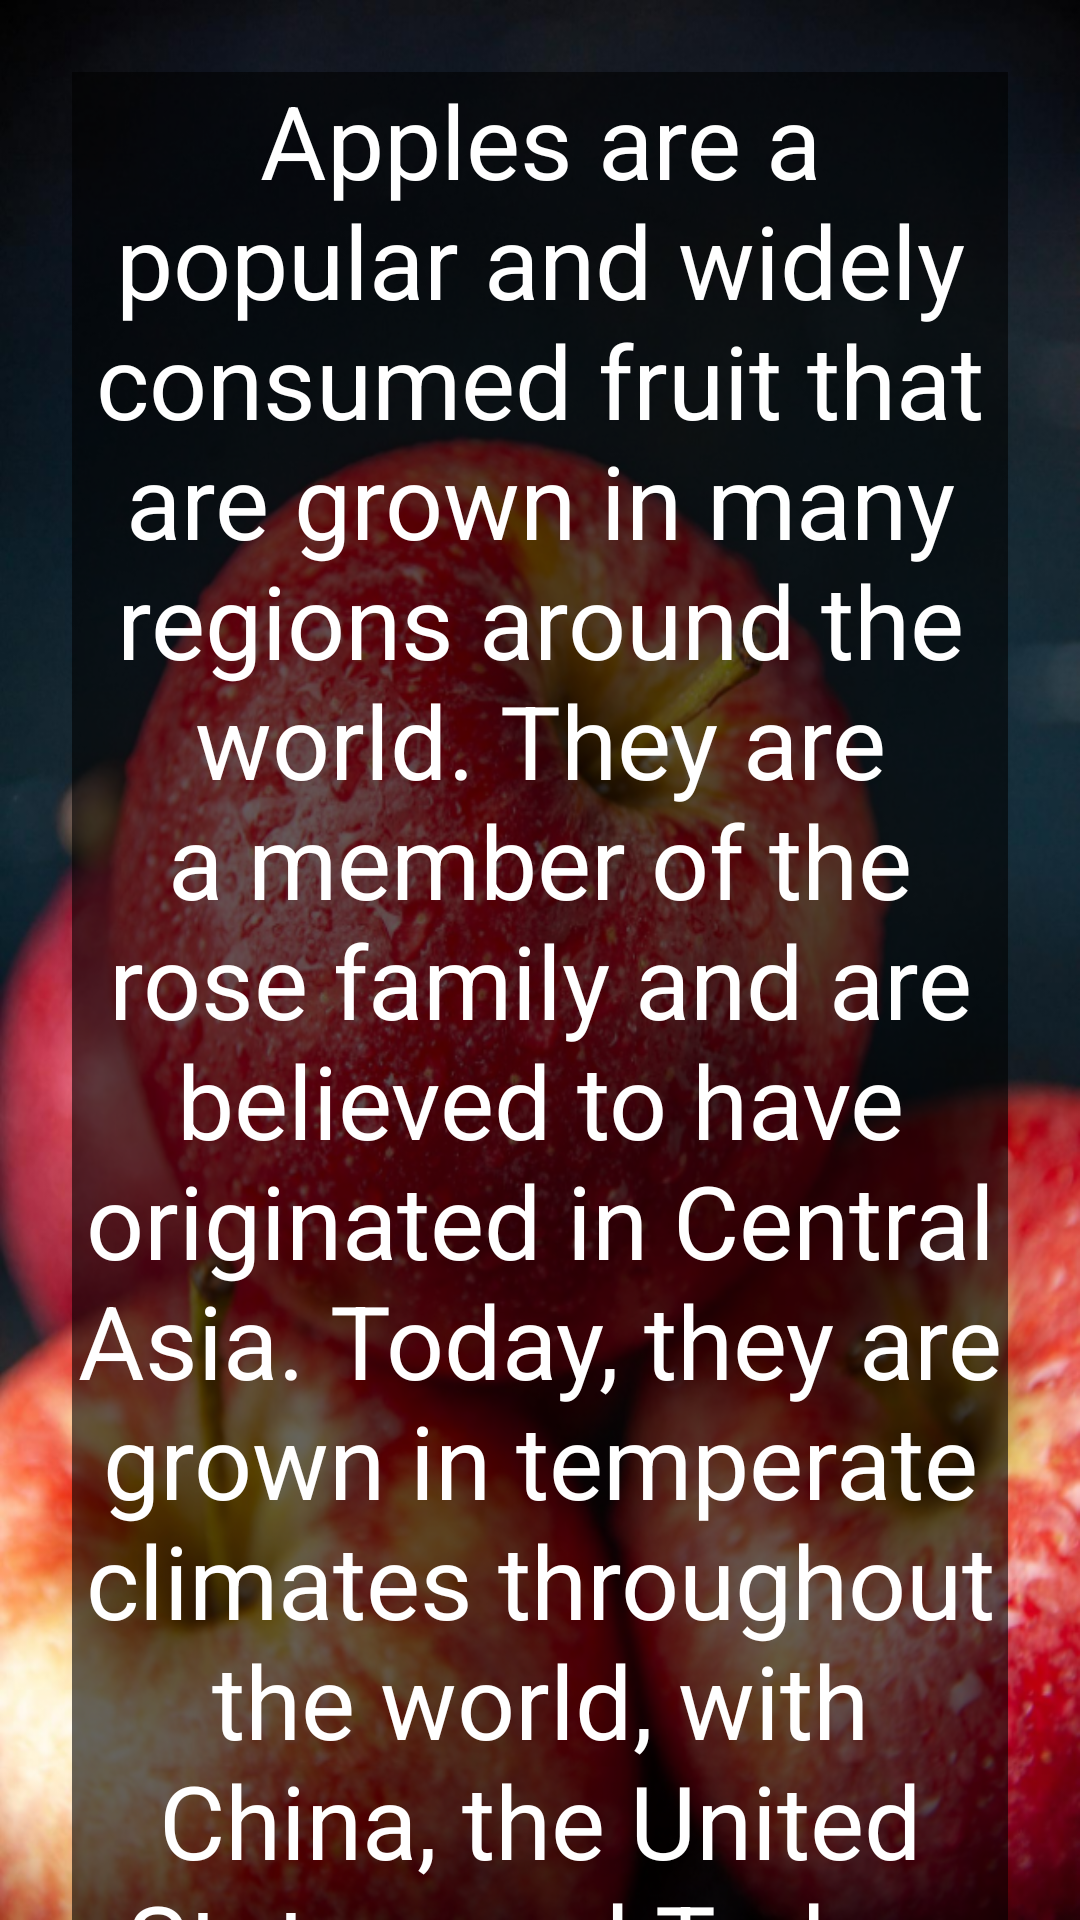

Android layout source for this screen:
<!-- AndroidManifest.xml: application theme Theme.Fruit -->
<!-- res/layout/activity_apple.xml -->
<?xml version="1.0" encoding="utf-8"?>
<androidx.constraintlayout.widget.ConstraintLayout xmlns:android="http://schemas.android.com/apk/res/android"
    xmlns:app="http://schemas.android.com/apk/res-auto"
    xmlns:tools="http://schemas.android.com/tools"
    android:layout_width="match_parent"
    android:layout_height="match_parent"
    android:background="@drawable/apple_bg"
    tools:context=".types.AppleActivity">

    <androidx.core.widget.NestedScrollView
        android:layout_width="match_parent"
        android:layout_height="match_parent">

        <TextView
            android:layout_width="match_parent"
            android:layout_height="match_parent"
            android:layout_marginStart="24dp"
            android:layout_marginTop="24dp"
            android:layout_marginEnd="24dp"
            android:layout_marginBottom="24dp"
            android:textAlignment="center"
            android:text="@string/apple"
            android:textColor="@color/white"
            android:textSize="34sp"
            android:background="#99000000"
            app:layout_constraintBottom_toBottomOf="parent"
            app:layout_constraintEnd_toEndOf="parent"
            app:layout_constraintStart_toStartOf="parent"
            app:layout_constraintTop_toTopOf="parent" />

    </androidx.core.widget.NestedScrollView>



</androidx.constraintlayout.widget.ConstraintLayout>
<!-- resources referenced by this layout -->
<resources>
  <!-- drawable apple_bg: png bitmap (drawable-v24, 832482 bytes) -->
  <string name="apple">Apples are a popular and widely consumed fruit that are grown in many regions around the world. They are a member of the rose family and are believed to have originated in Central Asia. Today, they are grown in temperate climates throughout the world, with China, the United States, and Turkey being the top producers.</string>
  <style name="Theme.Fruit" parent="Theme.MaterialComponents.DayNight.DarkActionBar">
          
          <item name="colorPrimary">@color/purple_500</item>
          <item name="colorPrimaryVariant">@color/purple_700</item>
          <item name="colorOnPrimary">@color/white</item>
          
          <item name="colorSecondary">@color/teal_200</item>
          <item name="colorSecondaryVariant">@color/teal_700</item>
          <item name="colorOnSecondary">@color/black</item>
          
          <item name="android:statusBarColor">?attr/colorPrimaryVariant</item>
          
      </style>
  <!-- not gathered from this repository: default colours our renderer supplied (Android Studio template values) -->
  <color name="purple_500">#FF6200EE</color>
  <color name="purple_700">#FF3700B3</color>
  <color name="teal_200">#FF03DAC5</color>
  <color name="teal_700">#FF018786</color>
  <color name="black">#FF000000</color>
  <color name="white">#FFFFFFFF</color>
</resources>
